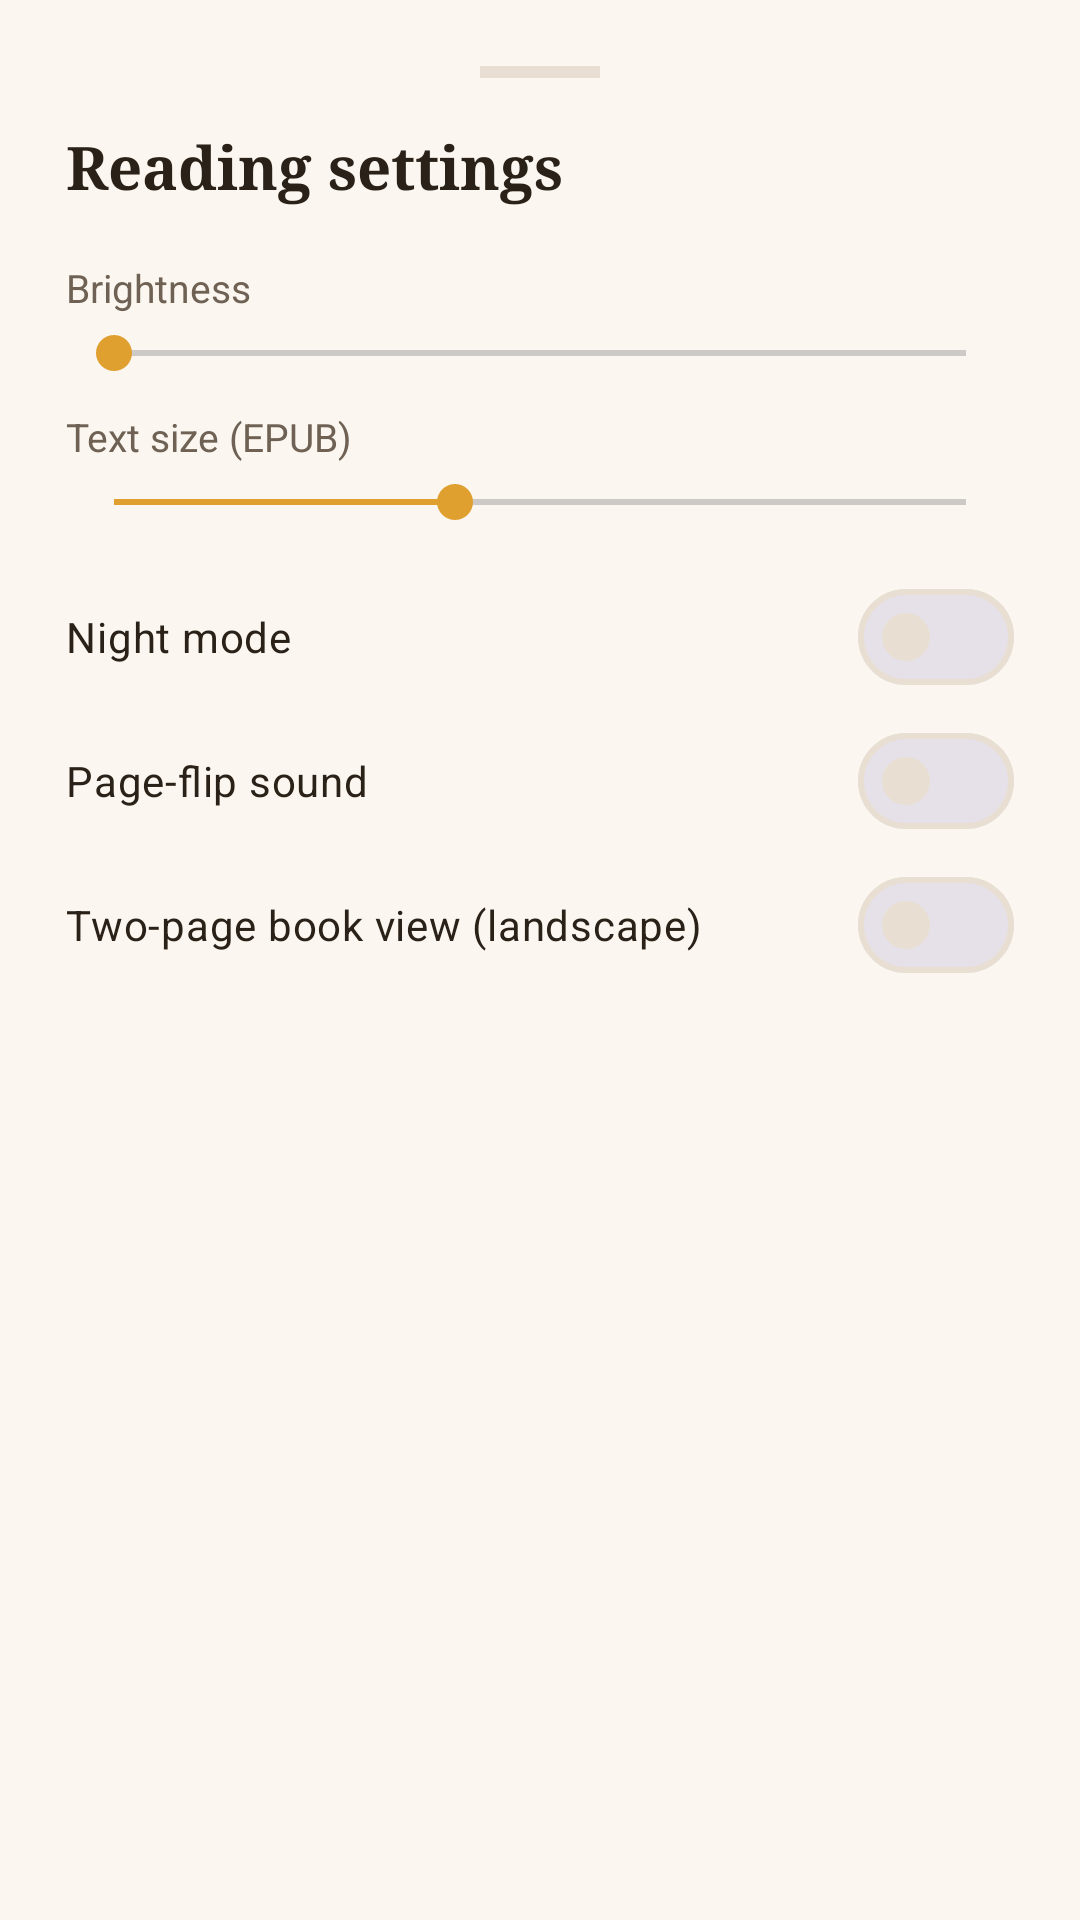

Produce the Android XML layout that renders to this screen, including the resource entries it uses.
<!-- AndroidManifest.xml: application theme Theme.BookFlip -->
<!-- res/layout/bottom_sheet_reader_settings.xml -->
<?xml version="1.0" encoding="utf-8"?>
<LinearLayout xmlns:android="http://schemas.android.com/apk/res/android"
    xmlns:app="http://schemas.android.com/apk/res-auto"
    android:layout_width="match_parent"
    android:layout_height="wrap_content"
    android:orientation="vertical"
    android:padding="22dp">

    <View
        android:layout_width="40dp"
        android:layout_height="4dp"
        android:layout_gravity="center_horizontal"
        android:layout_marginBottom="16dp"
        android:background="@color/divider" />

    <TextView
        android:layout_width="wrap_content"
        android:layout_height="wrap_content"
        android:fontFamily="serif"
        android:text="Reading settings"
        android:textColor="@color/text_primary"
        android:textSize="20sp"
        android:textStyle="bold" />

    <TextView
        android:layout_width="wrap_content"
        android:layout_height="wrap_content"
        android:layout_marginTop="18dp"
        android:text="Brightness"
        android:textColor="@color/text_secondary"
        android:textSize="13sp" />

    <SeekBar
        android:id="@+id/seekbarBrightness"
        android:layout_width="match_parent"
        android:layout_height="wrap_content"
        android:layout_marginTop="4dp"
        android:max="100" />

    <LinearLayout
        android:id="@+id/layoutFontSize"
        android:layout_width="match_parent"
        android:layout_height="wrap_content"
        android:orientation="vertical">

        <TextView
            android:layout_width="wrap_content"
            android:layout_height="wrap_content"
            android:layout_marginTop="10dp"
            android:text="Text size (EPUB)"
            android:textColor="@color/text_secondary"
            android:textSize="13sp" />

        <SeekBar
            android:id="@+id/seekbarFontSize"
            android:layout_width="match_parent"
            android:layout_height="wrap_content"
            android:layout_marginTop="4dp"
            android:max="20"
            android:progress="8" />
    </LinearLayout>

    <com.google.android.material.materialswitch.MaterialSwitch
        android:id="@+id/switchNightMode"
        android:layout_width="match_parent"
        android:layout_height="wrap_content"
        android:layout_marginTop="12dp"
        android:text="Night mode"
        android:textColor="@color/text_primary" />

    <com.google.android.material.materialswitch.MaterialSwitch
        android:id="@+id/switchSound"
        android:layout_width="match_parent"
        android:layout_height="wrap_content"
        android:text="Page-flip sound"
        android:textColor="@color/text_primary" />

    <com.google.android.material.materialswitch.MaterialSwitch
        android:id="@+id/switchTwoPage"
        android:layout_width="match_parent"
        android:layout_height="wrap_content"
        android:text="Two-page book view (landscape)"
        android:textColor="@color/text_primary" />
</LinearLayout>
<!-- resources referenced by this layout -->
<resources>
  <color name="divider">#E8DFD2</color>
  <color name="text_primary">#2A2118</color>
  <color name="text_secondary">#6F6254</color>
  <style name="Theme.BookFlip" parent="Theme.Material3.DayNight.NoActionBar">
          <item name="colorPrimary">@color/primary</item>
          <item name="colorOnPrimary">@color/white</item>
          <item name="colorPrimaryContainer">@color/primary_light</item>
          <item name="colorOnPrimaryContainer">@color/text_primary</item>
          <item name="colorSecondary">@color/accent</item>
          <item name="colorSurface">@color/surface</item>
          <item name="colorOnSurface">@color/text_primary</item>
          <item name="colorSurfaceVariant">@color/chip_background</item>
          <item name="colorOutline">@color/divider</item>
          <item name="android:colorBackground">@color/background</item>
          <item name="android:statusBarColor">@android:color/transparent</item>
          <item name="android:navigationBarColor">@color/background</item>
          <item name="android:windowLightStatusBar">@bool/light_status</item>
          <item name="android:windowAnimationStyle">@style/WindowAnimationStyle</item>
      </style>
  <color name="primary">#8A4B2D</color>
  <color name="white">#FFFFFF</color>
  <color name="primary_light">#F4E4D6</color>
  <color name="accent">#E0A030</color>
  <color name="surface">#FFFFFF</color>
  <color name="chip_background">#F1E8DB</color>
  <color name="background">#FBF7F0</color>
  <style name="WindowAnimationStyle">
          <item name="android:activityOpenEnterAnimation">@anim/fade_in</item>
          <item name="android:activityOpenExitAnimation">@anim/fade_out</item>
          <item name="android:activityCloseEnterAnimation">@anim/fade_in</item>
          <item name="android:activityCloseExitAnimation">@anim/fade_out</item>
      </style>
</resources>
